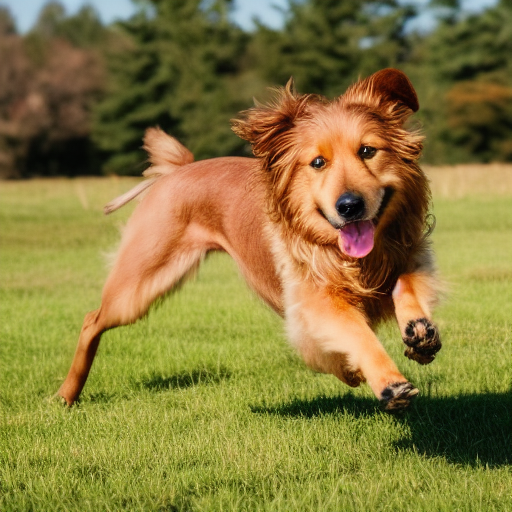
Generation parameters embedded in this image by AUTOMATIC1111 Stable Diffusion web UI or a fork of it (Forge, ...) (PNG 'parameters' text chunk):
still frame of a closeup photorealistic photo of an adult running dog from a movie , cinematic, 40mm f/2.8, remastered, 4k uhd, crisp details, ultra detailed, center framed, low angle shot
Negative prompt: collar, low quality, cartoon, fake, illustration, distorted, warped, disfigured, blurry, deformed, twisted, watermark, abnormal, signature, mutation, extra limb, out of focus, cloned, duplicate, out of focus, painting, drawing, sketch, vector art, smooth, grainy, smeared, blotchy, 3d, illustration, concept art, vector art, low resolution, 3d, black and white
Steps: 35, Sampler: Euler a, CFG scale: 7, Seed: 777279990, Size: 512x512, Model hash: 81761151